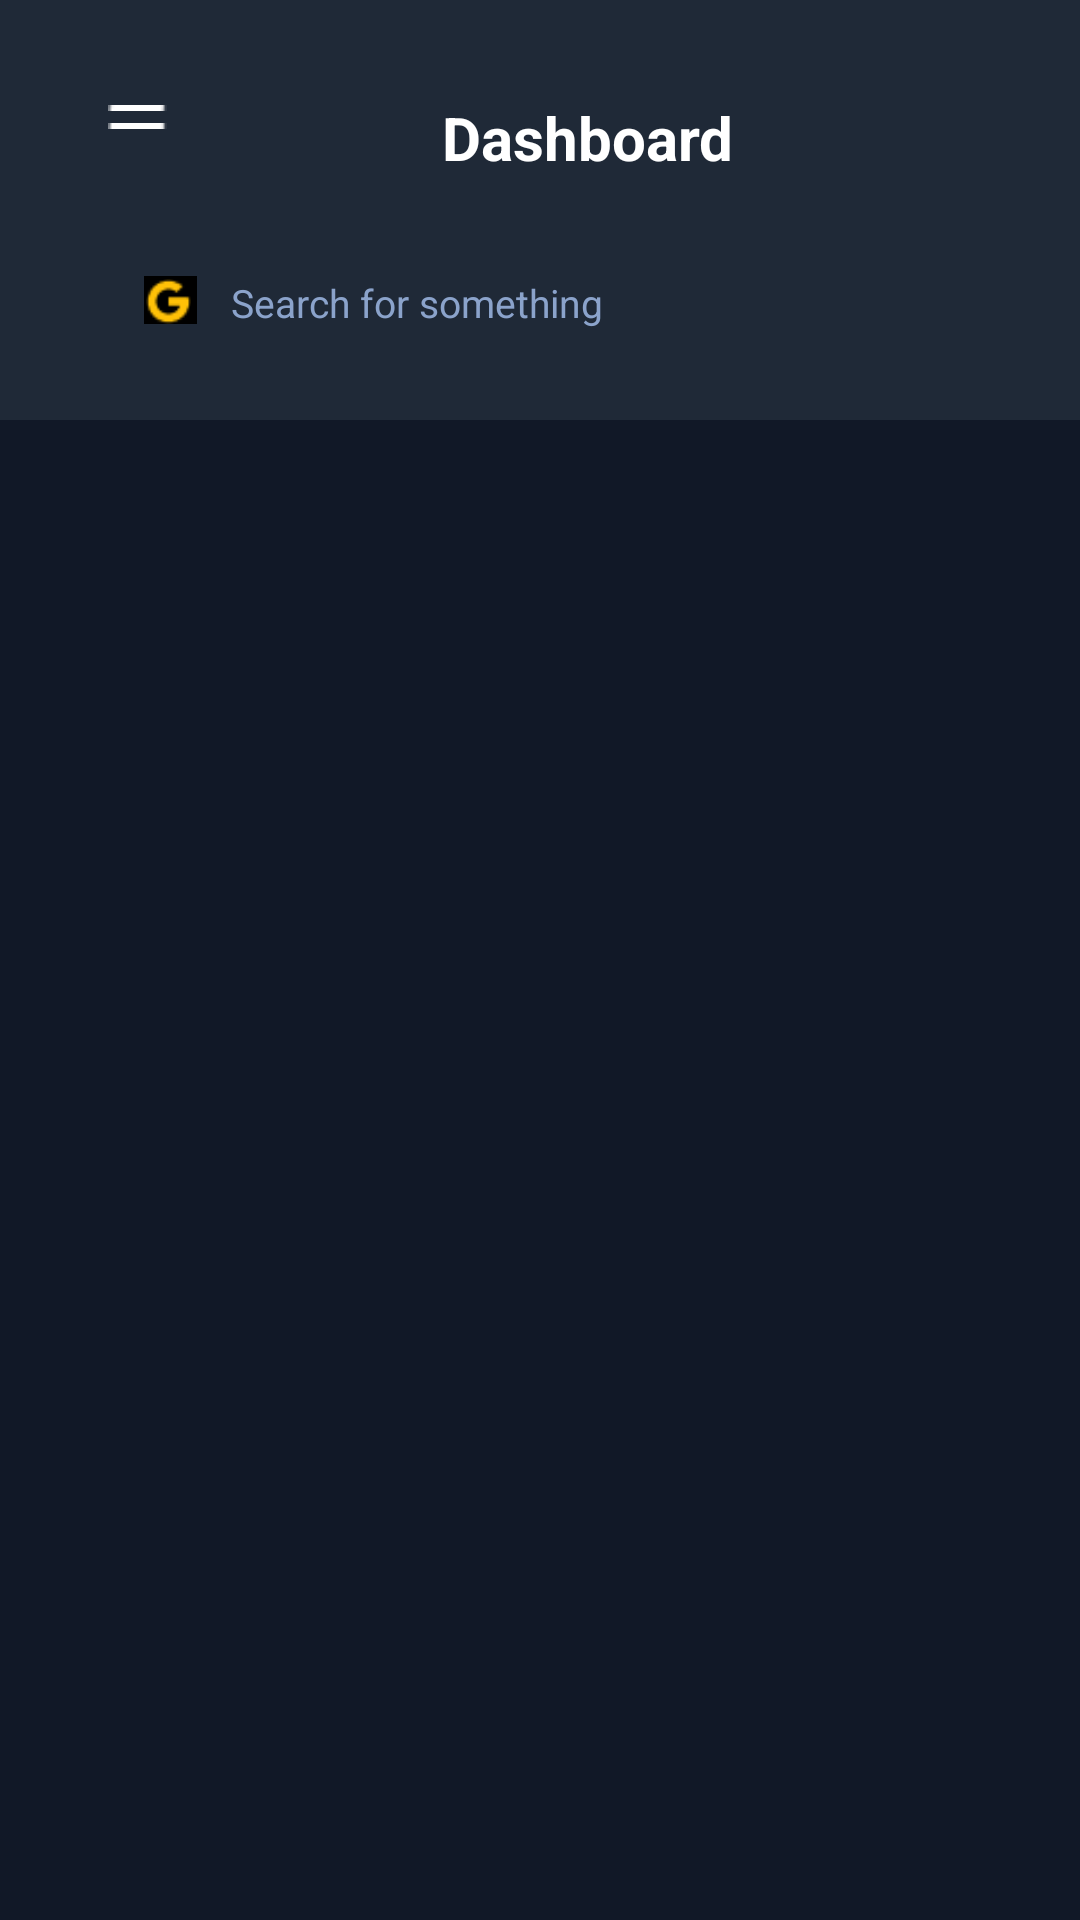

Write the Android layout XML for this screen, with the resource values it uses.
<!-- AndroidManifest.xml: application theme Theme.AppDev -->
<!-- res/layout/dashboard___overview.xml -->
<HorizontalScrollView xmlns:android="http://schemas.android.com/apk/res/android" xmlns:tools="http://schemas.android.com/tools"
	android:layout_width="match_parent" android:layout_height="wrap_content" >
	
	<ScrollView android:id="@+id/dashboard___overview" 
		android:layout_width="wrap_content" 
		android:layout_height="match_parent" >

		<RelativeLayout android:id="@+id/content_container" 
			android:layout_width="wrap_content" 
			android:layout_height="wrap_content" >



			<RelativeLayout android:id="@+id/page_dashboard___overview_ek1"
				android:layout_marginTop="0dp"
				android:layout_marginStart="0dp"
				android:layout_width="wrap_content"
				android:layout_height="wrap_content"
				>

				<View   android:id="@+id/_bg__dashboard___overview_ek2"
					android:background="@drawable/_bg__dashboard___overview_ek2_shape"
					 android:layout_marginStart="0dp"
					android:layout_marginTop="0dp"
					android:layout_width="411dp"
					android:layout_height="1136dp" />


				<RelativeLayout android:id="@+id/header"
					android:layout_marginTop="0dp"
					android:layout_marginStart="0dp"
					android:layout_width="wrap_content"
					android:layout_height="wrap_content"
					>

					<View   android:id="@+id/_bg__header_ek1"
						android:background="@drawable/_bg__header_ek1_shape"
						 android:layout_marginStart="0dp"
						android:layout_marginTop="0dp"
						android:layout_width="411dp"
						android:layout_height="140dp" />

					<View   android:id="@+id/rectangle_248"
						android:background="@drawable/rectangle_248_shape"
						 android:layout_marginStart="0dp"
						android:layout_marginTop="0dp"
						android:layout_width="411dp"
						android:layout_height="140dp" />


					<RelativeLayout android:id="@+id/group_757"
						android:layout_marginTop="31dp"
						android:layout_marginStart="27dp"
						android:layout_width="wrap_content"
						android:layout_height="wrap_content"
						>

						<View   android:id="@+id/_bg__group_757_ek1"
							android:background="@drawable/_bg__group_757_ek1_shape"
							 android:layout_marginStart="-27dp"
							android:layout_marginTop="-31dp"
							android:layout_width="225.78dp"
							android:layout_height="24dp" />


						<RelativeLayout android:id="@+id/group_692"
							android:layout_marginTop="1dp"
							android:layout_marginStart="3dp"
							android:layout_width="wrap_content"
							android:layout_height="wrap_content"
							>

							<View   android:id="@+id/_bg__group_692_ek1"
								android:background="@drawable/_bg__group_692_ek1_shape"
								 android:layout_marginStart="-30dp"
								android:layout_marginTop="-32dp"
								android:layout_width="14dp"
								android:layout_height="19.73dp" />

							<ImageView android:id="@+id/vector__stroke_"
								android:src="@drawable/vector__stroke_"
								android:contentDescription="vector__stroke_"
								 android:layout_marginStart="6dp"
								android:layout_marginTop="15dp"
								android:layout_width="19.73dp"
								android:layout_height="2dp" />

							<ImageView android:id="@+id/vector__stroke__ek1"
								android:src="@drawable/vector__stroke__ek1"
								android:contentDescription="vector__stroke__ek1"
								 android:layout_marginStart="6dp"
								android:layout_marginTop="9dp"
								android:layout_width="19.73dp"
								android:layout_height="2dp" />

							<ImageView android:id="@+id/vector__stroke__ek2"
								android:src="@drawable/vector__stroke__ek2"
								android:contentDescription="vector__stroke__ek2"
								 android:layout_marginStart="6dp"
								android:layout_marginTop="3dp"
								android:layout_width="19.73dp"
								android:layout_height="2dp" />

						</RelativeLayout>

						<TextView android:id="@+id/dashboard"
							android:textStyle="bold"
							android:layout_gravity="center_horizontal|center"
							android:gravity="center"
							android:textSize="20sp"
							android:textColor="@color/dashboard_color"
							android:layout_marginLeft="107dp"
							android:layout_marginTop="0dp"
							android:layout_width="123.18dp"
							android:layout_height="30dp"
							android:text="@string/dashboard_string"
							 />

					</RelativeLayout>


					<RelativeLayout android:id="@+id/group_420"
						android:layout_marginTop="80dp"
						android:layout_marginStart="27dp"
						android:layout_width="wrap_content"
						android:layout_height="wrap_content"
						>

						<View   android:id="@+id/_bg__group_420_ek1"
							android:background="@drawable/_bg__group_420_ek1_shape"
							 android:layout_marginStart="-27dp"
							android:layout_marginTop="-80dp"
							android:layout_width="356.2dp"
							android:layout_height="40dp" />

						<View   android:id="@+id/rectangle_19"
							android:background="@drawable/rectangle_19_shape"
							 android:layout_marginStart="0dp"
							android:layout_marginTop="0dp"
							android:layout_width="356.2dp"
							android:layout_height="40dp" />


						<RelativeLayout android:id="@+id/group_419"
							android:layout_marginTop="12dp"
							android:layout_marginStart="21dp"
							android:layout_width="wrap_content"
							android:layout_height="wrap_content"
							>

							<View   android:id="@+id/_bg__group_419_ek1"
								android:background="@drawable/_bg__group_419_ek1_shape"
								 android:layout_marginStart="-48dp"
								android:layout_marginTop="-92dp"
								android:layout_width="173.17dp"
								android:layout_height="16dp" />


							<RelativeLayout android:id="@+id/magnifying_glass_1"
								android:layout_marginTop="0dp"
								android:layout_marginStart="0dp"
								android:layout_width="wrap_content"
								android:layout_height="wrap_content"
								>

								<View   android:id="@+id/_bg__magnifying_glass_1_ek1"
									android:background="@drawable/_bg__magnifying_glass_1_ek1_shape"
									 android:layout_marginStart="0dp"
									android:layout_marginTop="0dp"
									android:layout_width="17.54dp"
									android:layout_height="16dp" />


								<RelativeLayout android:id="@+id/group"
									android:layout_marginTop="1dp"
									android:layout_marginStart="0dp"
									android:layout_width="wrap_content"
									android:layout_height="wrap_content"
									>

									<View   android:id="@+id/_bg__group_ek1"
										android:background="@drawable/_bg__group_ek1_shape"
										 android:layout_marginStart="0dp"
										android:layout_marginTop="-1dp"
										android:layout_width="16.44dp"
										android:layout_height="15dp" />

									<ImageView android:id="@+id/vector"
										android:src="@drawable/vector"
										android:contentDescription="vector"
										 android:layout_marginStart="0dp"
										android:layout_marginTop="0dp"
										android:layout_width="16.44dp"
										android:layout_height="15dp" />

								</RelativeLayout>

							</RelativeLayout>

							<TextView android:id="@+id/search_for_something"
								android:textSize="13sp"
								android:textColor="@color/search_for_something_color"
								android:layout_marginLeft="29dp"
								android:layout_marginTop="0dp"
								android:layout_width="157.97dp"
								android:layout_height="20.3dp"
								android:text="@string/search_for_something_string"
								 />

						</RelativeLayout>

					</RelativeLayout>

				</RelativeLayout>

			</RelativeLayout>
		</RelativeLayout>

	</ScrollView>
</HorizontalScrollView>
<!-- resources referenced by this layout -->
<resources>
  <color name="dashboard_color">#FFFFFF</color>
  <color name="search_for_something_color">#8BA3CB</color>
  <!-- drawable _bg__dashboard___overview_ek2_shape (drawable-nodpi) -->
  <?xml version="1.0" encoding="utf-8"?>
  <shape xmlns:android="http://schemas.android.com/apk/res/android"
  	android:shape="rectangle" >
  	<solid android:color="@color/_bg__dashboard___overview_ek2_color" />
  </shape>
  <!-- drawable _bg__group_419_ek1_shape (drawable-nodpi) -->
  <?xml version="1.0" encoding="utf-8"?>
  <shape xmlns:android="http://schemas.android.com/apk/res/android"
  	android:shape="rectangle" >
  	<solid android:color="@color/_bg__header_ek1_color" />
  </shape>
  <!-- drawable _bg__group_420_ek1_shape (drawable-nodpi) -->
  <?xml version="1.0" encoding="utf-8"?>
  <shape xmlns:android="http://schemas.android.com/apk/res/android"
  	android:shape="rectangle" >
  	<solid android:color="@color/_bg__header_ek1_color" />
  </shape>
  <!-- drawable _bg__group_692_ek1_shape (drawable-nodpi) -->
  <?xml version="1.0" encoding="utf-8"?>
  <shape xmlns:android="http://schemas.android.com/apk/res/android"
  	android:shape="rectangle" >
  	<solid android:color="@color/_bg__header_ek1_color" />
  </shape>
  <!-- drawable _bg__group_757_ek1_shape (drawable-nodpi) -->
  <?xml version="1.0" encoding="utf-8"?>
  <shape xmlns:android="http://schemas.android.com/apk/res/android"
  	android:shape="rectangle" >
  	<solid android:color="@color/_bg__header_ek1_color" />
  </shape>
  <!-- drawable _bg__group_ek1_shape (drawable-nodpi) -->
  <?xml version="1.0" encoding="utf-8"?>
  <shape xmlns:android="http://schemas.android.com/apk/res/android"
  	android:shape="rectangle" >
  	<solid android:color="@color/_bg__header_ek1_color" />
  </shape>
  <!-- drawable _bg__magnifying_glass_1_ek1_shape (drawable-nodpi) -->
  <?xml version="1.0" encoding="utf-8"?>
  <shape xmlns:android="http://schemas.android.com/apk/res/android"
  	android:shape="rectangle" >
  	<solid android:color="@color/_bg__header_ek1_color" />
  </shape>
  <!-- drawable rectangle_248_shape (drawable-nodpi) -->
  <?xml version="1.0" encoding="utf-8"?>
  <shape xmlns:android="http://schemas.android.com/apk/res/android"
  	android:shape="rectangle" >
  	<solid android:color="@color/rectangle_248_color" />
  </shape>
  <!-- drawable vector: png bitmap (drawable, 509 bytes) -->
  <!-- drawable vector__stroke__ek1: png bitmap (drawable, 140 bytes) -->
  <!-- drawable vector__stroke__ek2: png bitmap (drawable, 147 bytes) -->
  <string name="dashboard_string">Dashboard</string>
  <string name="search_for_something_string">Search for something</string>
  <color name="_bg__dashboard___overview_ek2_color">#111827</color>
  <color name="_bg__header_ek1_color">#000000</color>
  <color name="rectangle_248_color">#1F2937</color>
</resources>
